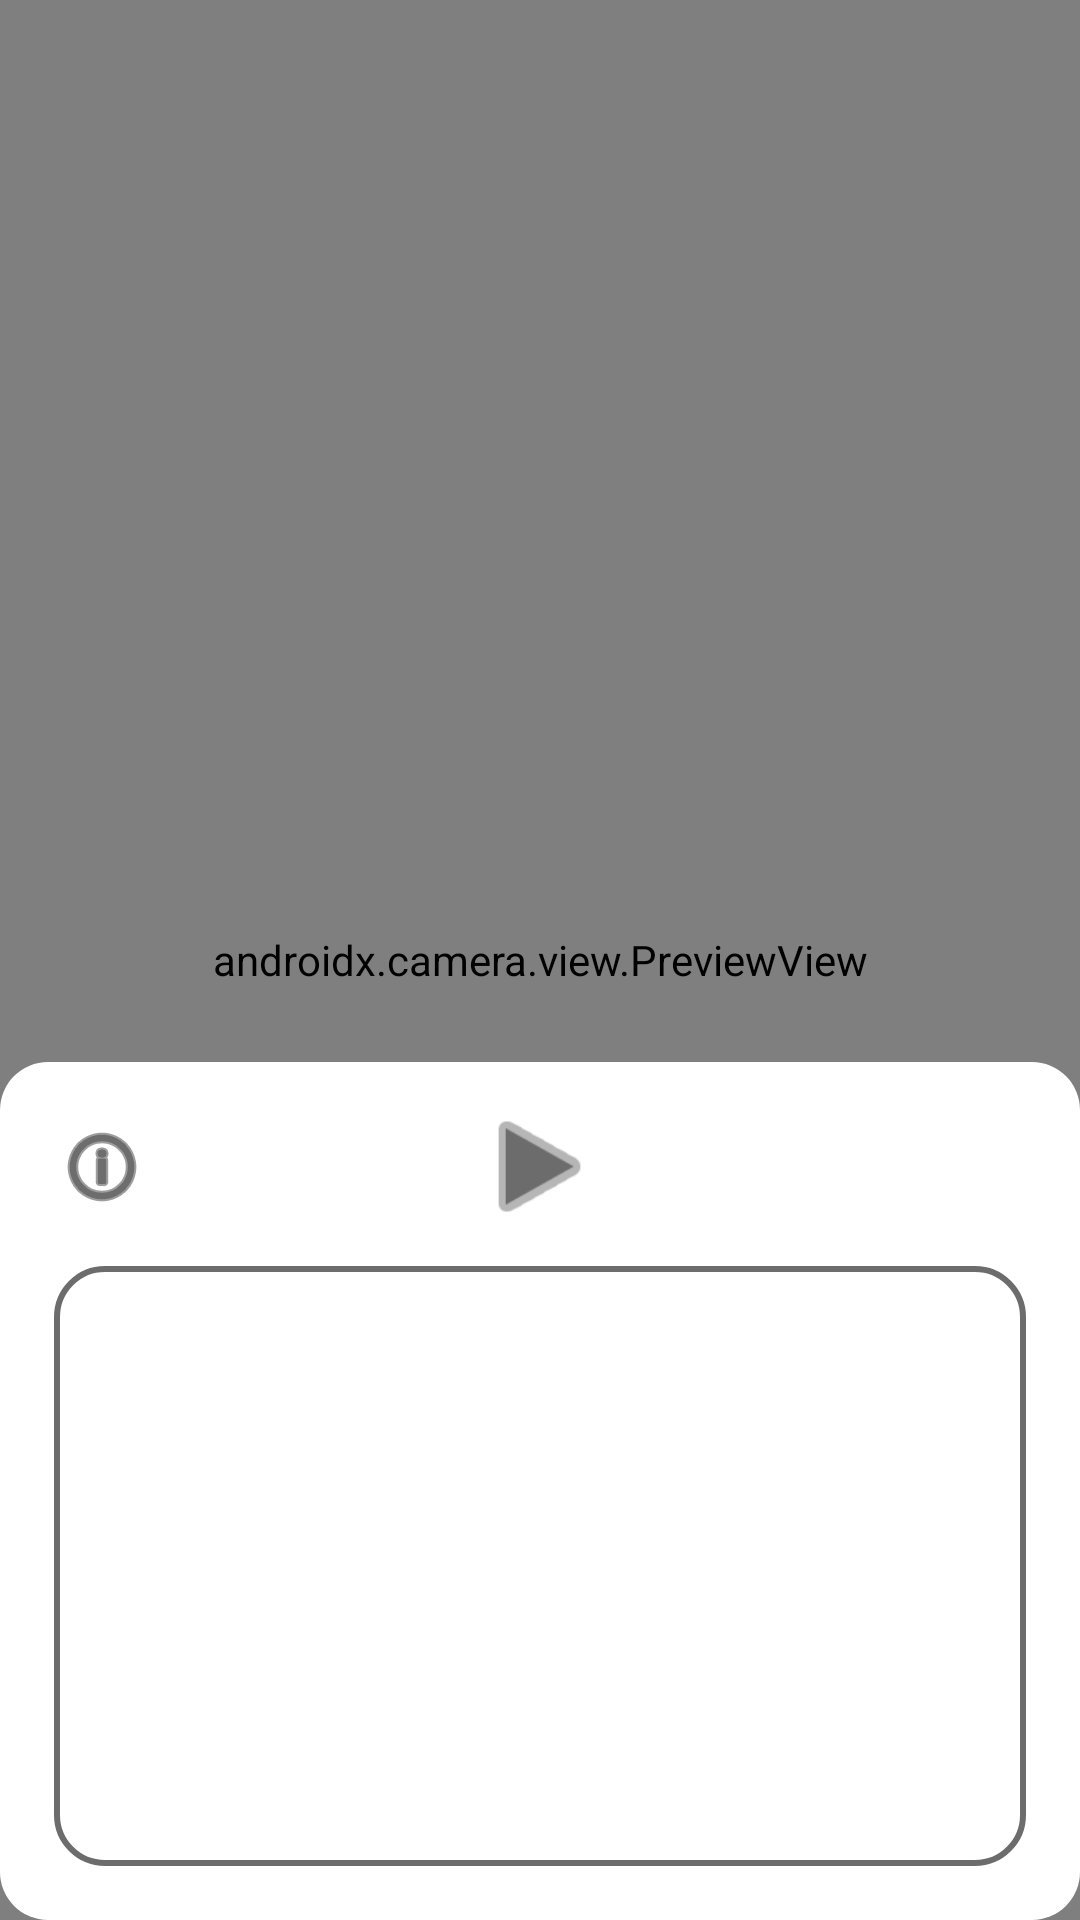

Reconstruct the res/layout file that produces this screen, plus the resources it refers to.
<!-- AndroidManifest.xml: application theme Theme.Ort_image_classifier -->
<!-- res/layout/activity_main.xml -->
<?xml version="1.0" encoding="utf-8"?>
<androidx.constraintlayout.widget.ConstraintLayout xmlns:android="http://schemas.android.com/apk/res/android"
    xmlns:app="http://schemas.android.com/apk/res-auto"
    xmlns:tools="http://schemas.android.com/tools"
    android:layout_width="match_parent"
    android:layout_height="match_parent"
    android:keepScreenOn="true"
    app:circularflow_defaultRadius="@dimen/material_emphasis_medium"
    tools:context=".MainActivity">

    <androidx.camera.view.PreviewView
        android:id="@+id/viewFinder"
        android:layout_width="match_parent"
        android:layout_height="match_parent"
        app:layout_constraintEnd_toEndOf="parent"
        app:layout_constraintStart_toStartOf="parent"
        app:layout_constraintTop_toTopOf="parent"
        app:scaleType="fitStart"/>

    <Button
        android:id="@+id/button2"
        android:layout_width="57dp"
        android:layout_height="wrap_content"
        android:background="#00FFFFFF"
        android:backgroundTint="#00FFFFFF"
        android:outlineProvider="none"
        android:shadowColor="#00FFFFFF"
        android:visibility="visible"
        app:icon="@android:drawable/ic_popup_sync"
        app:layout_constraintEnd_toEndOf="parent"
        app:layout_constraintTop_toTopOf="parent"
        app:strokeColor="#00FFFFFF" />

    <LinearLayout
        android:id="@+id/mylinear"
        android:layout_width="match_parent"
        android:layout_height="wrap_content"
        android:background="@drawable/r_border"
        android:orientation="vertical"
        android:paddingLeft="10dp"
        android:paddingTop="10dp"
        android:paddingRight="10dp"
        android:paddingBottom="10dp"
        app:layout_constraintBottom_toBottomOf="parent">

        <androidx.constraintlayout.widget.ConstraintLayout
            android:layout_width="match_parent"
            android:layout_height="0dp"
            android:layout_weight="1">

            <com.google.android.material.floatingactionbutton.FloatingActionButton
                android:id="@+id/speakButton1"
                android:layout_width="wrap_content"
                android:layout_height="wrap_content"
                android:importantForAccessibility="no"
                android:insetTop="0dp"
                android:insetBottom="0dp"
                android:backgroundTint="#006C6C6C"
                android:scaleType="centerInside"
                android:src="@drawable/volume__1_"
                app:elevation="0dp"
                app:borderWidth="0dp"
                app:fabCustomSize="50dp"
                app:maxImageSize="22dp"
                app:pressedTranslationZ="0dp"
                app:layout_constraintBottom_toBottomOf="parent"
                app:layout_constraintEnd_toEndOf="parent"
                app:layout_constraintTop_toTopOf="parent"
                app:tint="#6C6C6C" />

            <com.google.android.material.button.MaterialButton
                android:id="@+id/helpButton"
                android:layout_width="48dp"
                android:layout_height="48dp"
                android:background="#00FFFFFF"
                app:icon="@android:drawable/ic_menu_info_details"
                app:iconTint="#0C0C0C"
                app:iconGravity="textStart"
                app:iconPadding="0dp"
                app:rippleColor="#FFFFFF"
                app:layout_constraintBottom_toBottomOf="parent"
                app:layout_constraintStart_toStartOf="parent"
                app:layout_constraintTop_toTopOf="parent" />

            <com.google.android.material.floatingactionbutton.FloatingActionButton
                android:id="@+id/startButton"
                android:layout_width="wrap_content"
                android:layout_height="wrap_content"
                android:backgroundTint="#006C6C6C"
                android:importantForAccessibility="no"
                android:scaleType="centerInside"
                android:src="@android:drawable/ic_media_play"
                app:borderWidth="0dp"
                app:elevation="0dp"
                app:fabCustomSize="50dp"
                app:hoveredFocusedTranslationZ="0dp"
                app:layout_constraintBottom_toBottomOf="parent"
                app:layout_constraintEnd_toEndOf="parent"
                app:layout_constraintStart_toStartOf="parent"
                app:layout_constraintTop_toTopOf="parent"
                app:maxImageSize="45dp"
                app:pressedTranslationZ="0dp"
                app:tint="#6C6C6C" />


        </androidx.constraintlayout.widget.ConstraintLayout>

        <TextView
            android:id="@+id/detected_item_value_1"
            android:layout_width="match_parent"
            android:layout_height="200dp"
            android:gravity="start"
            android:scrollbars="vertical"
            android:textAlignment="viewStart"
            android:textColor="@android:color/black"
            android:textSize="16sp"
            android:padding="16dp"
            android:background="@drawable/rounded"
            android:layout_margin="8dp" />

    </LinearLayout>

</androidx.constraintlayout.widget.ConstraintLayout>
<!-- resources referenced by this layout -->
<resources>
  <!-- drawable r_border (drawable) -->
  <?xml version="1.0" encoding="utf-8"?>
  <shape xmlns:android="http://schemas.android.com/apk/res/android">
      <solid android:color="#FFFFFF" />
  
      
      <corners android:radius="16dp" />
  
  </shape>
  <!-- drawable rounded (drawable) -->
  <?xml version="1.0" encoding="utf-8"?>
  <shape xmlns:android="http://schemas.android.com/apk/res/android">
      <solid android:color="#FFFFFF" />
  
      
      <corners android:radius="16dp" />
  
      
      <stroke
          android:width="2dp"
          android:color="#6C6C6C" />
  </shape>
  <style name="Theme.Ort_image_classifier" parent="Theme.MaterialComponents.DayNight.DarkActionBar">
          <item name="android:windowLightStatusBar">true</item>
  
          
          <item name="colorPrimary">@color/semi_transparent_white</item>
          <item name="colorPrimaryVariant">@color/semi_transparent</item>
          <item name="colorOnPrimary">@color/white</item>
          
          <item name="colorSecondary">@color/teal_200</item>
          <item name="colorSecondaryVariant">@color/teal_700</item>
          <item name="colorOnSecondary">@color/black</item>
          
          <item name="android:statusBarColor" tools:targetApi="l">?attr/colorPrimaryVariant</item>
          
          <item name="windowActionBar">false</item>
          <item name="windowNoTitle">true</item>
      </style>
  <!-- not gathered from this repository: default colours our renderer supplied (Android Studio template values) -->
  <color name="teal_200">#FF03DAC5</color>
  <color name="teal_700">#FF018786</color>
  <color name="black">#FF000000</color>
  <color name="white">#FFFFFFFF</color>
</resources>
